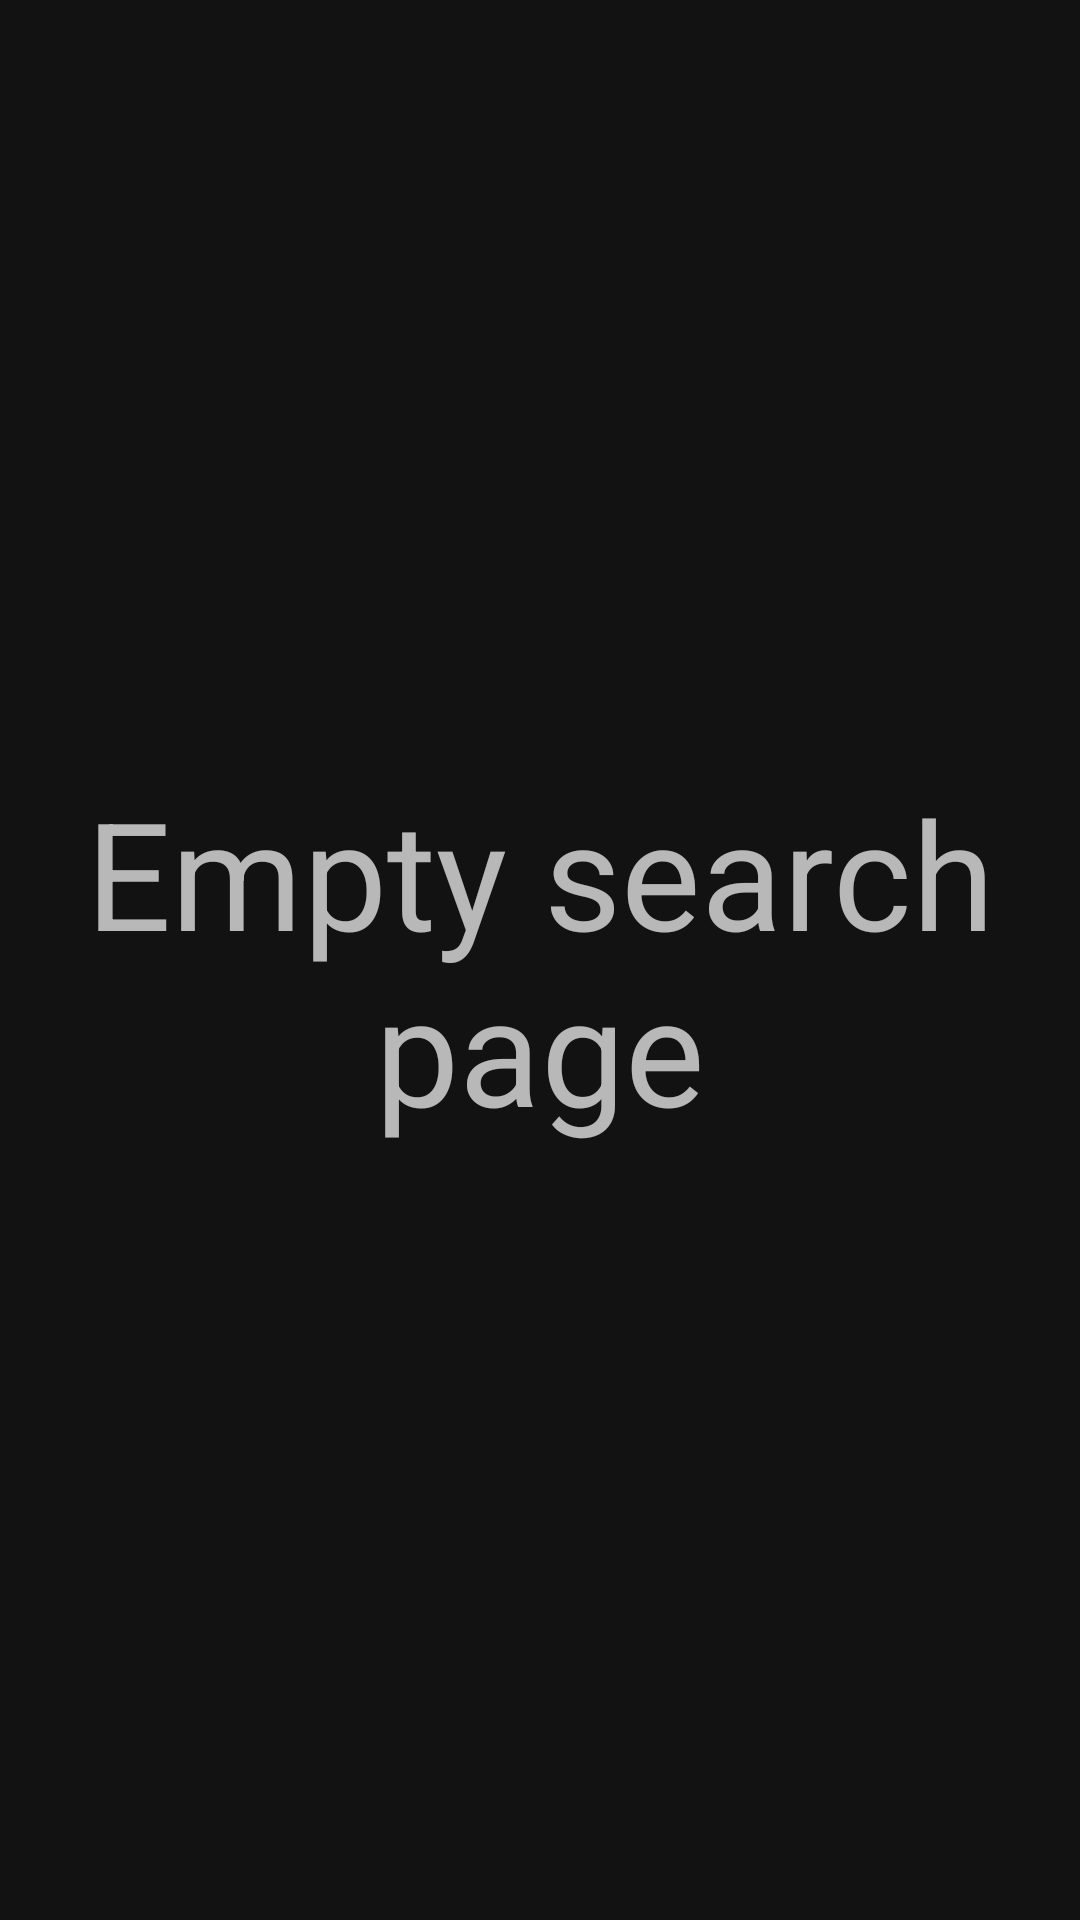

Layout XML and referenced resources for this Android screen:
<!-- AndroidManifest.xml: application theme AppTheme -->
<!-- res/layout/activity_search.xml -->
<?xml version="1.0" encoding="utf-8"?>
<LinearLayout xmlns:android="http://schemas.android.com/apk/res/android"
    xmlns:tools="http://schemas.android.com/tools"
    android:id="@+id/search_activity"
    android:layout_width="match_parent"
    android:layout_height="match_parent"
    tools:context=".ui.activity.search.SearchActivity">

    <TextView
        android:layout_width="match_parent"
        android:layout_height="match_parent"
        android:gravity="center"
        android:textSize="50sp"
        android:text="@string/empty_search_page" />

</LinearLayout>
<!-- resources referenced by this layout -->
<resources>
  <string name="empty_search_page">Empty search page</string>
  <style name="AppTheme" parent="Theme.MaterialComponents.NoActionBar">
          
          <item name="colorPrimary">@color/colorBlackGrey</item>
          <item name="colorPrimaryDark">@color/colorDarkGrey</item>
          <item name="colorAccent">@color/colorAccent</item>
      </style>
  <color name="colorBlackGrey">#151515</color>
  <color name="colorDarkGrey">#1B1A1A</color>
  <color name="colorAccent">#03DAC5</color>
</resources>
